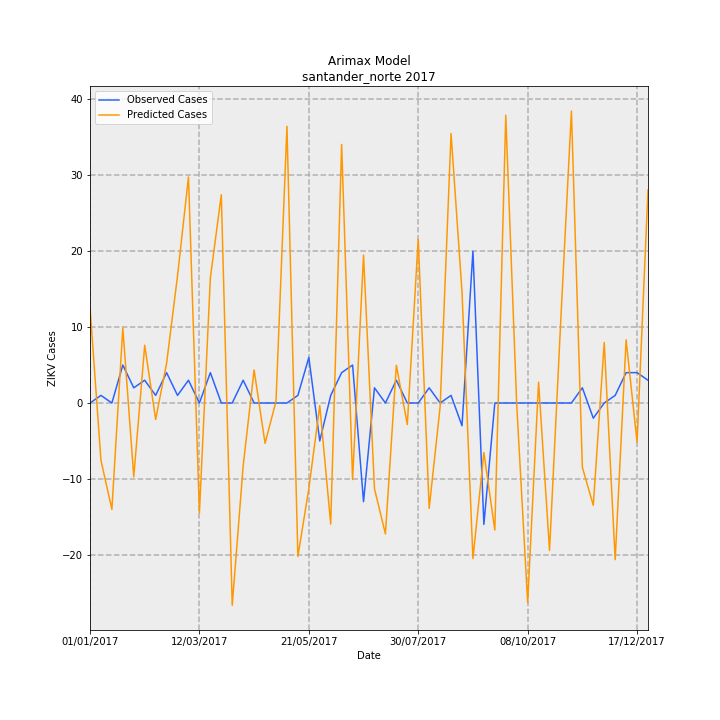

The file beside this chart, header and first rows:
Date, predictions_incidence, observed_incidence, Predicted Cases, Observed Cases, error
01/01/2017, 0.9325, 0.0, 12.64, 0.0, -12.64
08/01/2017, -0.5571, 0.07376, -7.553, 1, 8.553
15/01/2017, -1.034, 0.0, -14.02, 0.0, 14.02
22/01/2017, 0.7294, 0.3688, 9.889, 5.0, -4.889
29/01/2017, -0.7177, 0.1475, -9.729, 2, 11.73
05/02/2017, 0.5613, 0.2213, 7.61, 3, -4.61
12/02/2017, -0.16, 0.07376, -2.169, 1, 3.169
19/02/2017, 0.3856, 0.295, 5.228, 4, -1.228
26/02/2017, 1.237, 0.07376, 16.77, 1, -15.77
05/03/2017, 2.197, 0.2213, 29.78, 3, -26.78
12/03/2017, -1.069, 0.0, -14.49, 0.0, 14.49
19/03/2017, 1.217, 0.295, 16.49, 4, -12.49
26/03/2017, 2.024, 0.0, 27.44, 0.0, -27.44
02/04/2017, -1.966, 0.0, -26.66, 0.0, 26.66
09/04/2017, -0.6099, 0.2213, -8.269, 3, 11.27
16/04/2017, 0.3208, 0.0, 4.349, 0.0, -4.349
23/04/2017, -0.3922, 0.0, -5.317, 0.0, 5.317
30/04/2017, 0.01667, 0.0, 0.226, 0.0, -0.226
07/05/2017, 2.689, 0.0, 36.46, 0.0, -36.46
14/05/2017, -1.492, 0.07376, -20.23, 1, 21.23
21/05/2017, -0.832, 0.4426, -11.28, 6, 17.28
28/05/2017, -0.0243, -0.3688, -0.3295, -5.0, -4.671
04/06/2017, -1.177, 0.07376, -15.96, 1, 16.96
11/06/2017, 2.513, 0.295, 34.08, 4, -30.08
18/06/2017, -0.7442, 0.3688, -10.09, 5.0, 15.09
25/06/2017, 1.438, -0.9589, 19.49, -13, -32.49
02/07/2017, -0.8329, 0.1475, -11.29, 2, 13.29
09/07/2017, -1.272, 0.0, -17.25, 0.0, 17.25
16/07/2017, 0.3668, 0.2213, 4.973, 3, -1.973
23/07/2017, -0.2094, 0.0, -2.839, 0.0, 2.839
30/07/2017, 1.593, 0.0, 21.59, 0.0, -21.59
06/08/2017, -1.024, 0.1475, -13.88, 2, 15.88
13/08/2017, -0.03686, 0.0, -0.4997, 0.0, 0.4997
20/08/2017, 2.62, 0.07376, 35.51, 1, -34.51
27/08/2017, 1.08, -0.2213, 14.64, -3, -17.64
03/09/2017, -1.513, 1.475, -20.51, 20.0, 40.51
10/09/2017, -0.4814, -1.18, -6.527, -16, -9.473
17/09/2017, -1.235, 0.0, -16.74, 0.0, 16.74
24/09/2017, 2.797, 0.0, 37.92, 0.0, -37.92
01/10/2017, -0.01496, 0.0, -0.2028, 0.0, 0.2028
08/10/2017, -1.939, 0.0, -26.29, 0.0, 26.29
15/10/2017, 0.2025, 0.0, 2.745, 0.0, -2.745
22/10/2017, -1.434, 0.0, -19.44, 0.0, 19.44
29/10/2017, 0.7446, 0.0, 10.1, 0.0, -10.1
05/11/2017, 2.837, 0.0, 38.47, 0.0, -38.47
12/11/2017, -0.6257, 0.1475, -8.482, 2, 10.48
19/11/2017, -0.9948, -0.1475, -13.49, -2, 11.49
26/11/2017, 0.5883, 0.0, 7.975, 0.0, -7.975
03/12/2017, -1.523, 0.07376, -20.65, 1, 21.65
10/12/2017, 0.6142, 0.295, 8.327, 4, -4.327
17/12/2017, -0.3822, 0.295, -5.181, 4, 9.181
24/12/2017, 2.072, 0.2213, 28.09, 3, -25.09
